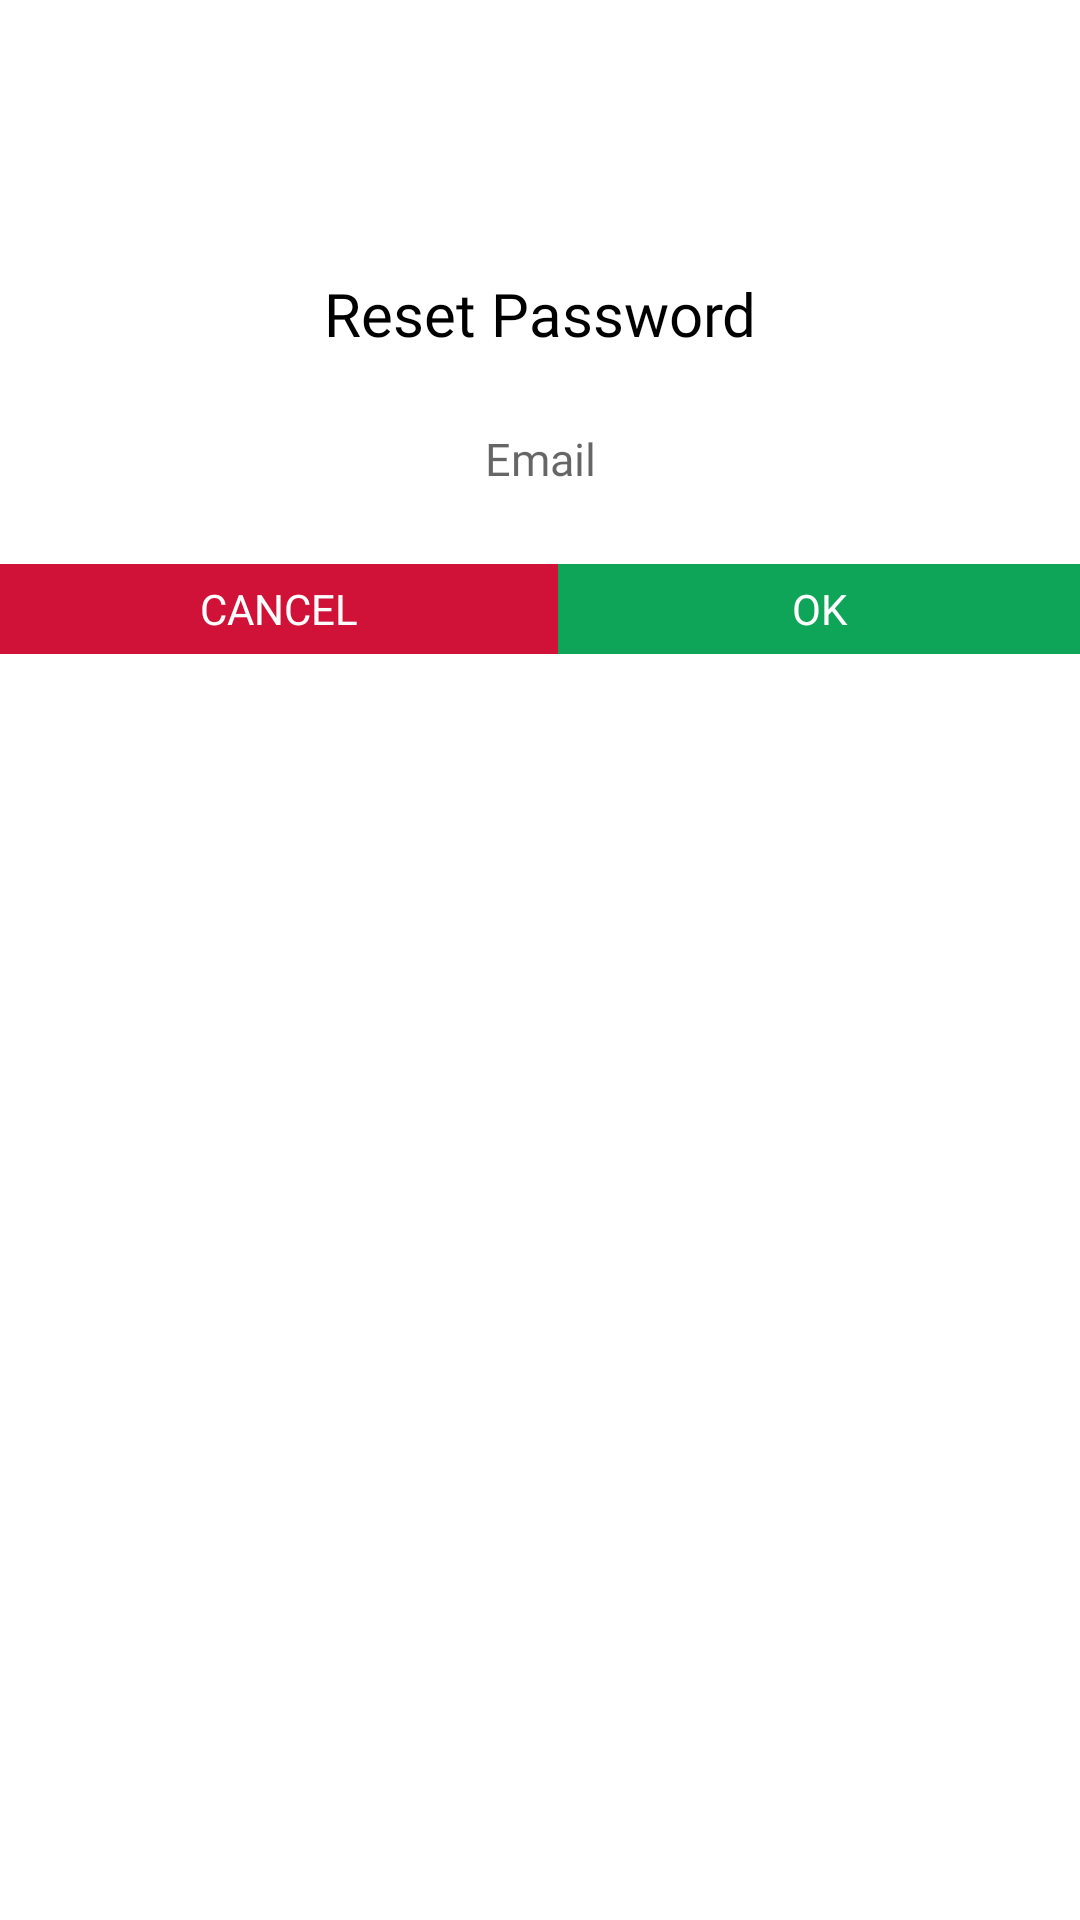

Produce the Android XML layout that renders to this screen, including the resource entries it uses.
<!-- AndroidManifest.xml: application theme AppTheme -->
<!-- res/layout/custom_dialog_layout_resetpass.xml -->
<?xml version="1.0" encoding="utf-8"?>
<androidx.constraintlayout.widget.ConstraintLayout xmlns:android="http://schemas.android.com/apk/res/android"
    xmlns:app="http://schemas.android.com/apk/res-auto"
    xmlns:tools="http://schemas.android.com/tools"
    android:layout_width="250dp"
    android:layout_height="wrap_content"
    android:layout_gravity="center"
    android:background="@android:color/white">

    <ImageView
        android:id="@+id/imageView"
        android:layout_width="50dp"
        android:layout_height="50dp"
        android:layout_marginStart="8dp"
        android:layout_marginTop="16dp"
        android:layout_marginEnd="8dp"
        app:layout_constraintEnd_toEndOf="parent"
        app:layout_constraintStart_toStartOf="parent"
        app:layout_constraintTop_toTopOf="parent"
        app:srcCompat="@drawable/warning_sign" />

    <TextView
        android:id="@+id/textView"
        android:layout_width="wrap_content"
        android:layout_height="wrap_content"
        android:layout_marginStart="8dp"
        android:layout_marginTop="25dp"
        android:layout_marginEnd="8dp"
        android:fontFamily="@font/segoe_ui_bold"
        android:text="Reset Password"
        android:textColor="@android:color/black"
        android:textSize="20sp"
        app:layout_constraintEnd_toEndOf="parent"
        app:layout_constraintStart_toStartOf="parent"
        app:layout_constraintTop_toBottomOf="@+id/imageView" />

    <EditText
        android:id="@+id/resetPass"
        android:layout_width="match_parent"
        android:layout_height="40dp"
        android:layout_marginStart="16dp"
        android:layout_marginTop="15dp"
        android:layout_marginEnd="16dp"
        android:paddingLeft="18dp"
        android:paddingRight="18dp"
        android:background="@drawable/edit_text_background"
        android:fontFamily="@font/seg_ui_semibold"
        android:hint="Email"
        android:inputType="textEmailAddress"
        android:textAlignment="center"
        android:textColor="@color/black"
        android:textSize="15dp"
        app:layout_constraintEnd_toEndOf="parent"
        app:layout_constraintStart_toStartOf="parent"
        app:layout_constraintTop_toBottomOf="@+id/textView" />

    <GridLayout
        android:id="@+id/gridLayout"
        android:layout_width="match_parent"
        android:layout_height="wrap_content"
        android:layout_marginTop="15dp"
        android:columnCount="2"
        android:rowCount="1"
        app:layout_constraintEnd_toEndOf="@+id/resetPass"
        app:layout_constraintStart_toStartOf="@+id/resetPass"
        app:layout_constraintTop_toBottomOf="@+id/resetPass">

        <TextView
            android:id="@+id/btn_cancelPass"
            android:background="@drawable/button_background_alert2"
            android:textColor="@color/white"
            android:fontFamily="@font/segoe_ui_bold"
            android:gravity="center"
            android:layout_height="30dp"
            android:layout_width="30dp"
            android:layout_gravity="fill"
            android:layout_columnWeight="1"
            android:layout_rowWeight="1"
            android:text="CANCEL" />

        <TextView
            android:id="@+id/btn_okayPass"
            android:background="@drawable/button_background_alert"
            android:textColor="@color/white"
            android:fontFamily="@font/segoe_ui_bold"
            android:gravity="center"
            android:layout_height="30dp"
            android:layout_gravity="fill"
            android:layout_columnWeight="1"
            android:layout_rowWeight="1"
            android:text="OK" />
    </GridLayout>

</androidx.constraintlayout.widget.ConstraintLayout>
<!-- resources referenced by this layout -->
<resources>
  <color name="black">#2B2B2B</color>
  <color name="white">#FFFFFF</color>
  <!-- drawable button_background_alert (drawable) -->
  <?xml version="1.0" encoding="utf-8"?>
  <layer-list xmlns:android="http://schemas.android.com/apk/res/android">
  <item>
      <shape android:shape="rectangle">
          <solid android:color="#0FA559"/>
          <size
              android:width="10dp"
              android:height="50dp"/>
          <corners android:radius="0sp"/>
      </shape>
  </item>
  </layer-list>
  <!-- drawable button_background_alert2 (drawable) -->
  <?xml version="1.0" encoding="utf-8"?>
  <layer-list xmlns:android="http://schemas.android.com/apk/res/android">
  <item>
      <shape android:shape="rectangle">
          <solid android:color="#D11238"/>
          <size
              android:width="10dp"
              android:height="50dp"/>
          <corners android:radius="0sp"/>
      </shape>
  </item>
  </layer-list>
  <!-- drawable warning_sign: png bitmap (drawable, 36602 bytes) -->
  <style name="AppTheme" parent="Theme.AppCompat.Light.NoActionBar">
          
          <item name="colorPrimary">@color/colorPrimary</item>
          <item name="colorPrimaryDark">@color/colorPrimaryDark</item>
          <item name="colorAccent">@color/colorAccent</item>
      </style>
  <color name="colorPrimary">#008577</color>
  <color name="colorPrimaryDark">#00574B</color>
  <color name="colorAccent">#D81B60</color>
</resources>
